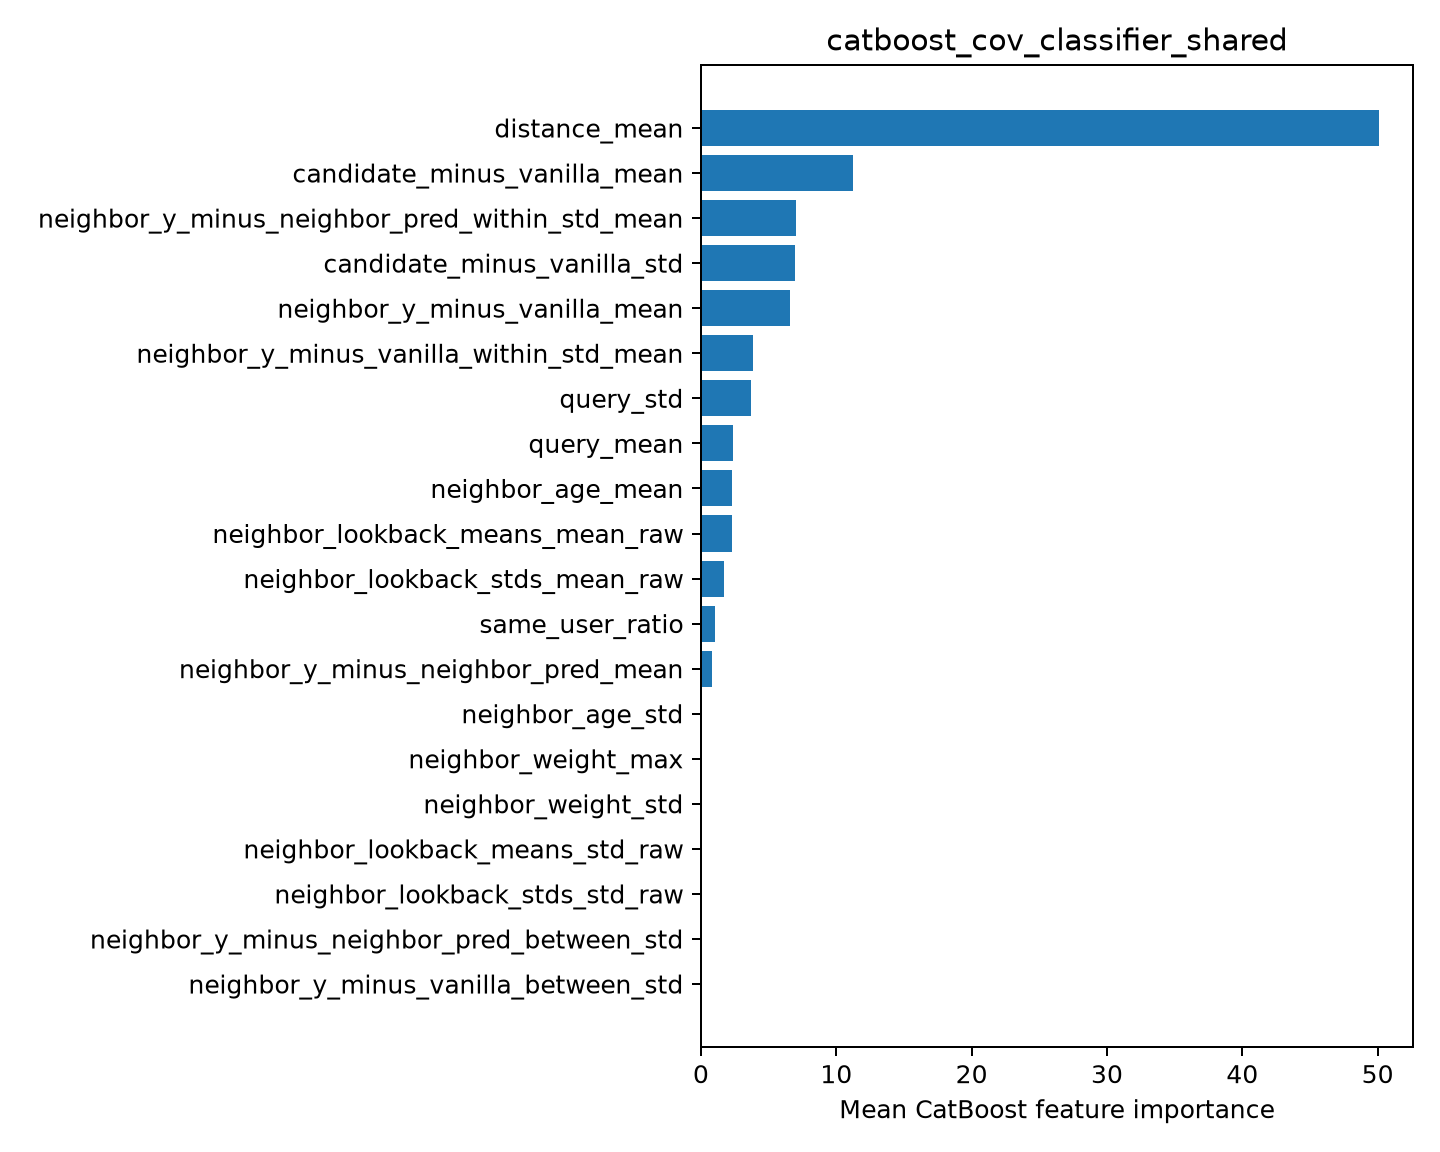

Data behind this chart, as committed beside it:
feature, importance
distance_mean, 50.11
candidate_minus_vanilla_mean, 11.22
neighbor_y_minus_neighbor_pred_within_st…, 7.056
candidate_minus_vanilla_std, 6.955
neighbor_y_minus_vanilla_mean, 6.615
neighbor_y_minus_vanilla_within_std_mean, 3.882
query_std, 3.668
query_mean, 2.365
neighbor_age_mean, 2.281
neighbor_lookback_means_mean_raw, 2.267
neighbor_lookback_stds_mean_raw, 1.711
same_user_ratio, 1.052
neighbor_y_minus_neighbor_pred_mean, 0.8188
neighbor_age_std, 0.0
neighbor_weight_max, 0.0
neighbor_weight_std, 0.0
neighbor_lookback_means_std_raw, 0.0
neighbor_lookback_stds_std_raw, 0.0
neighbor_y_minus_neighbor_pred_between_s…, 0.0
neighbor_y_minus_vanilla_between_std, 0.0
